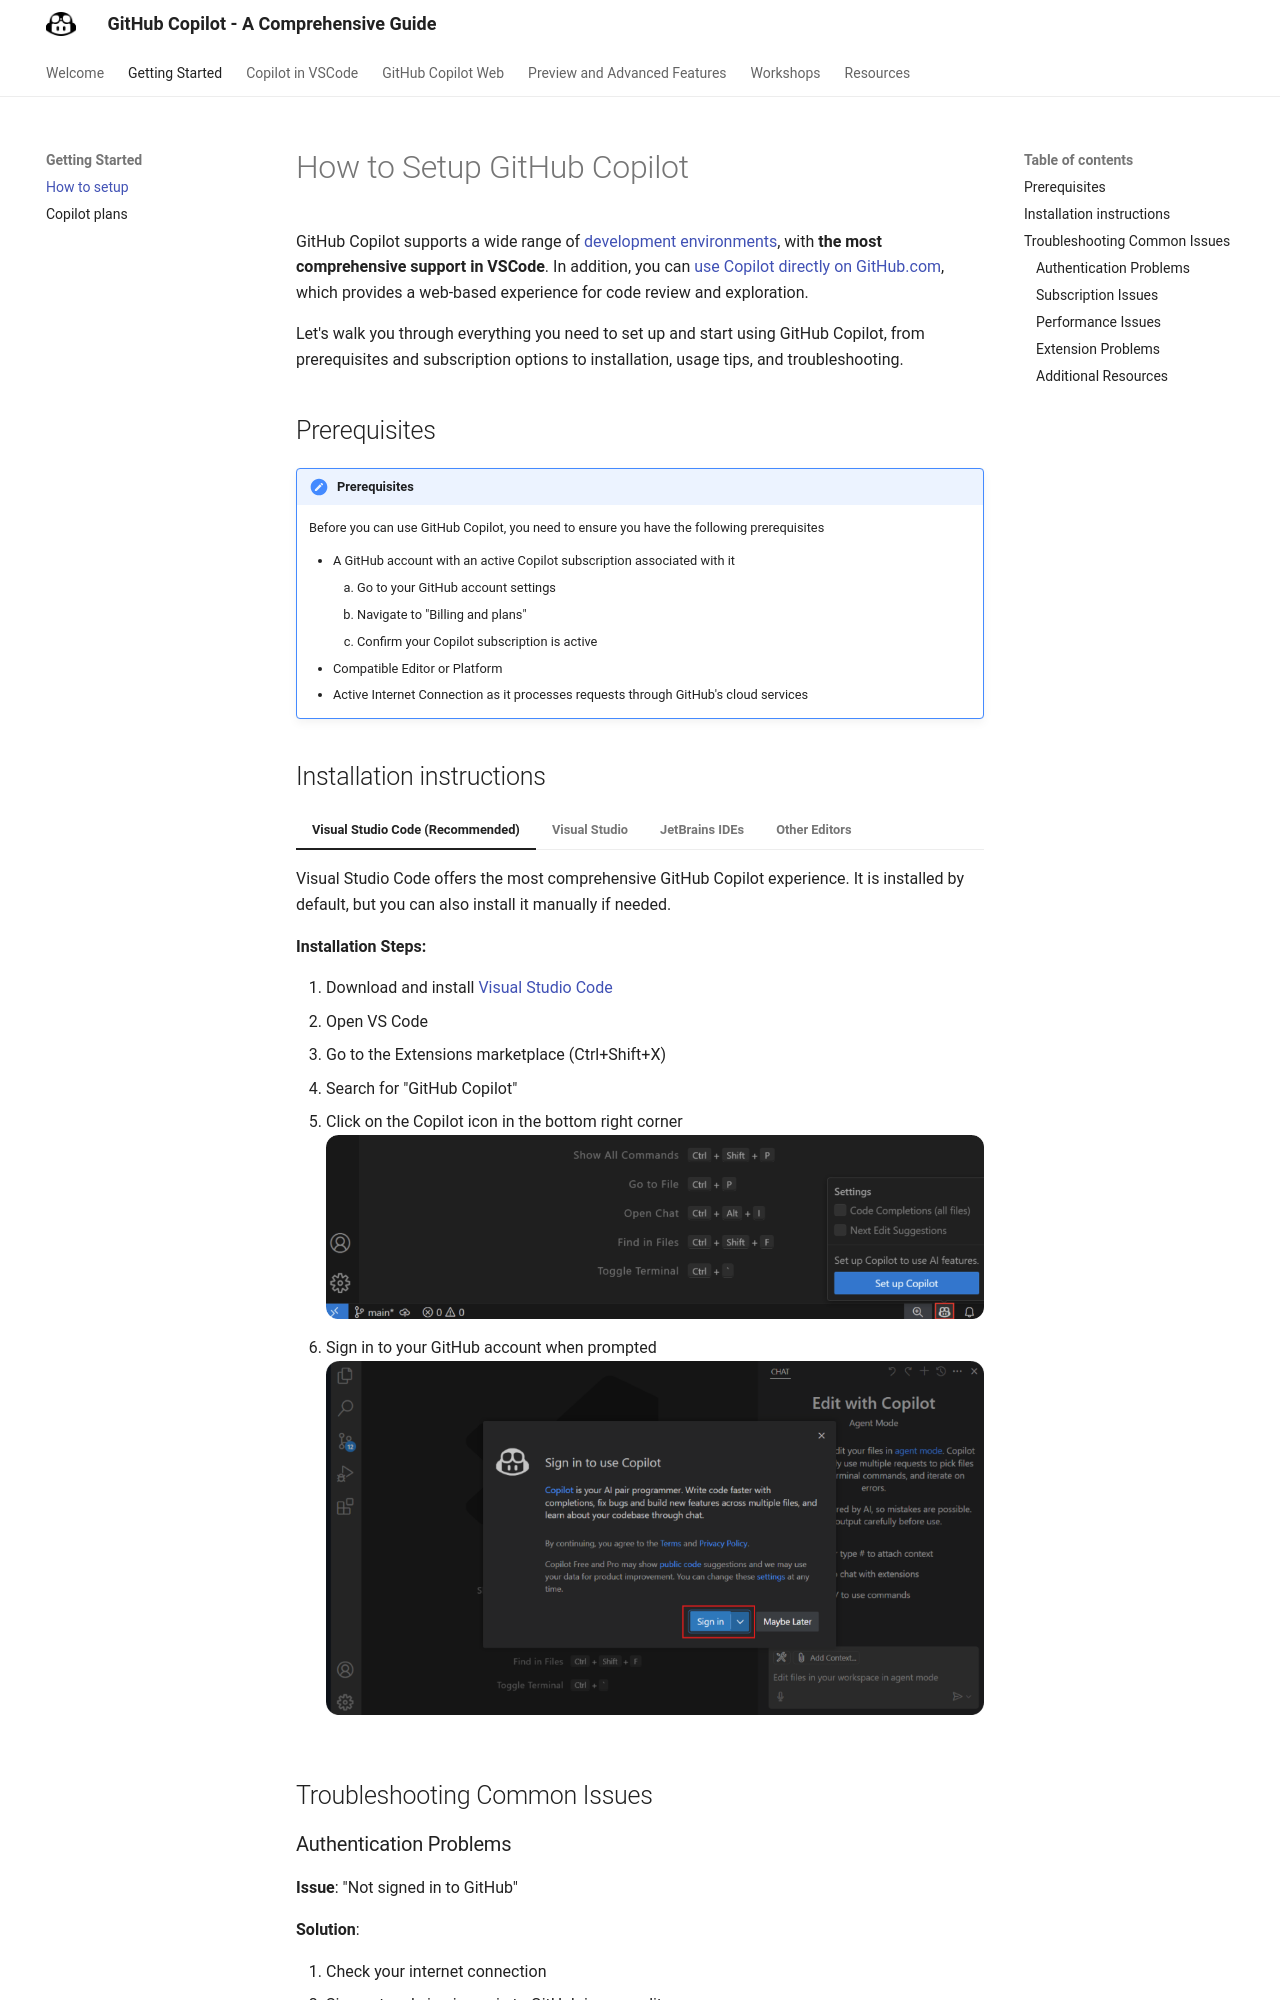

repository: Entouanes/ghc-guide · page: getting-started/how-to-use/index.html · generator: mkdocs

# How to Setup GitHub Copilot

GitHub Copilot supports a wide range of [development environments](#compatible-editors-and-platforms), with **the most comprehensive support in VSCode**. In addition, you can [use Copilot directly on GitHub.com](#), which provides a web-based experience for code review and exploration.

Let's walk you through everything you need to set up and start using GitHub Copilot, from prerequisites and subscription options to installation, usage tips, and troubleshooting.

## Prerequisites

!!! note "Prerequisites"
    Before you can use GitHub Copilot, you need to ensure you have the following prerequisites
    
    - A GitHub account with an active Copilot subscription associated with it
        1. Go to your GitHub account settings
        2. Navigate to "Billing and plans"
        3. Confirm your Copilot subscription is active
    - Compatible Editor or Platform
    - Active Internet Connection as it processes requests through GitHub's cloud services
